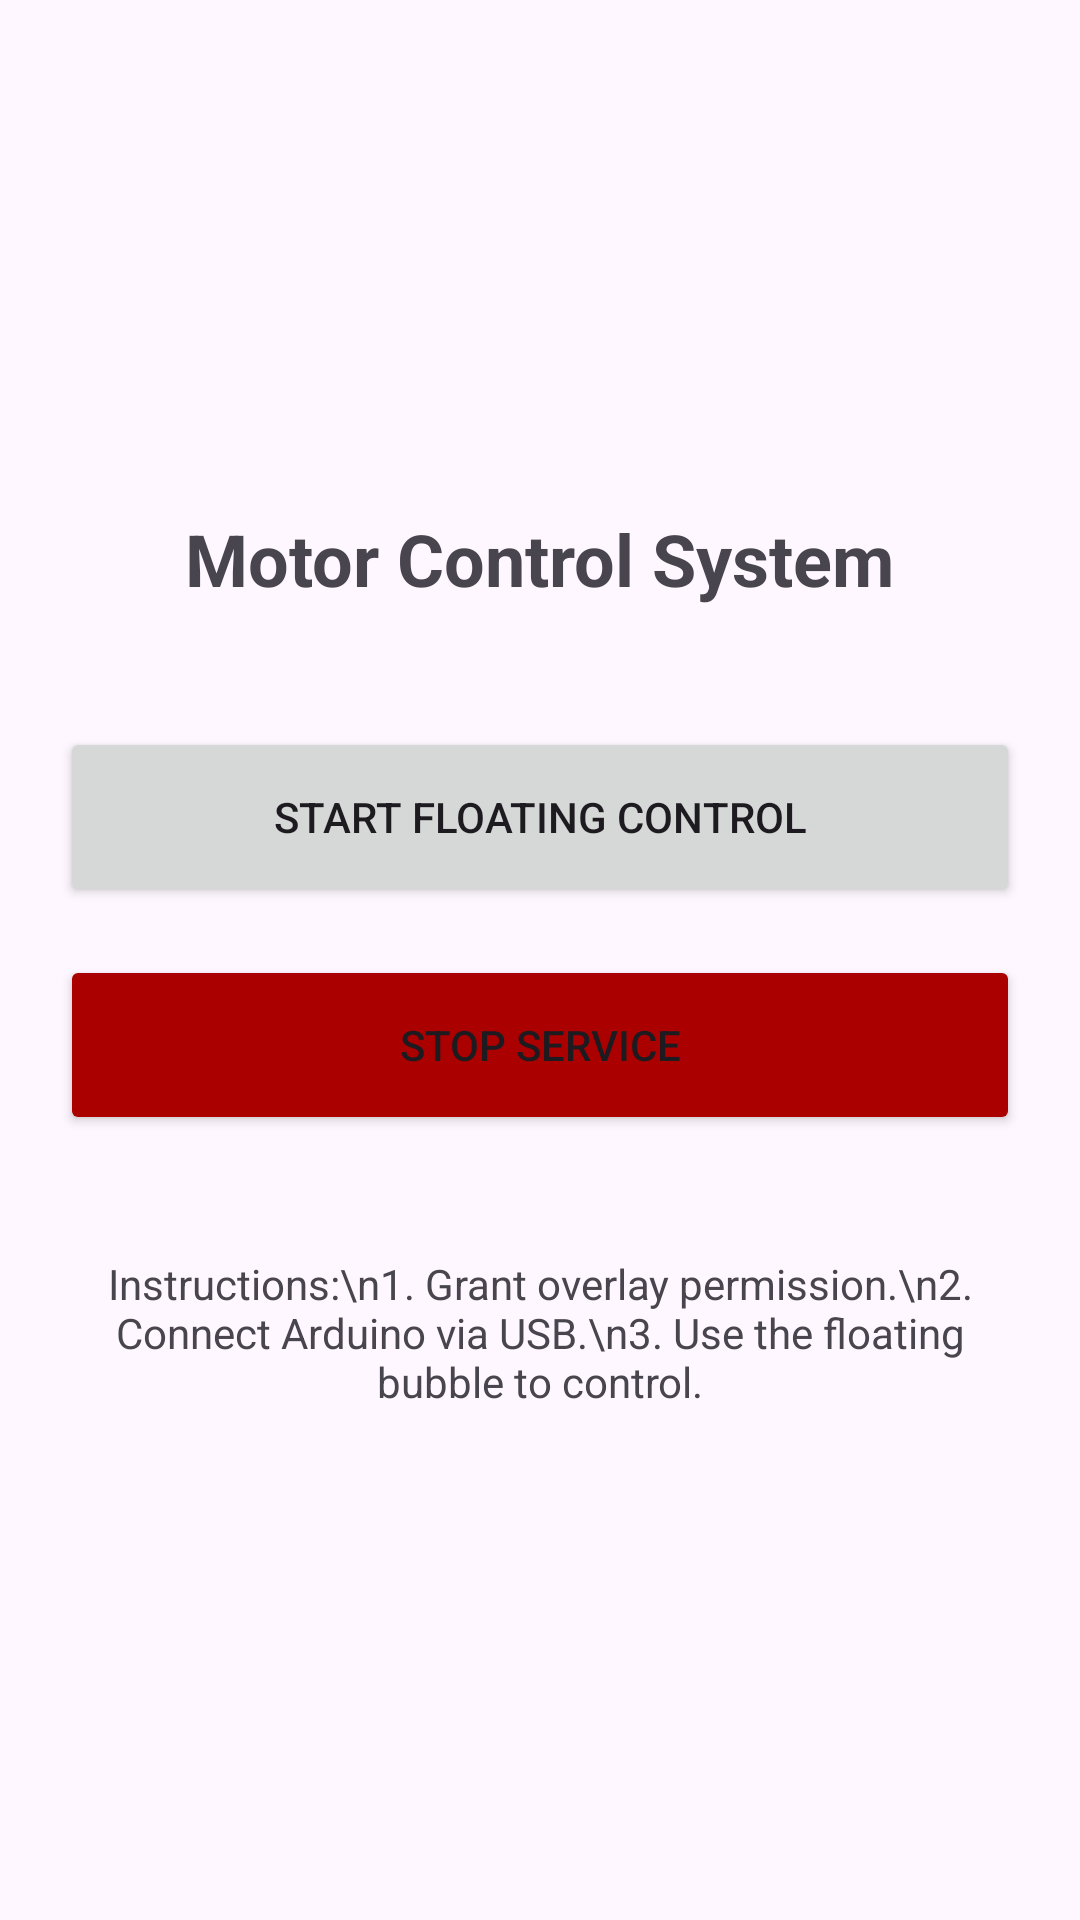

Reconstruct the res/layout file that produces this screen, plus the resources it refers to.
<!-- AndroidManifest.xml: activity theme Theme.Motor_ctl -->
<!-- res/layout/activity_main.xml -->
<?xml version="1.0" encoding="utf-8"?>
<LinearLayout xmlns:android="http://schemas.android.com/apk/res/android"
    android:layout_width="match_parent"
    android:layout_height="match_parent"
    android:orientation="vertical"
    android:gravity="center"
    android:padding="20dp">

    <TextView
        android:layout_width="wrap_content"
        android:layout_height="wrap_content"
        android:text="Motor Control System"
        android:textSize="24sp"
        android:textStyle="bold"
        android:layout_marginBottom="40dp" />

    <Button
        android:id="@+id/btn_start_service"
        android:layout_width="match_parent"
        android:layout_height="60dp"
        android:text="Start Floating Control"
        android:layout_marginBottom="16dp" />

    <Button
        android:id="@+id/btn_stop_service"
        android:layout_width="match_parent"
        android:layout_height="60dp"
        android:text="Stop Service"
        android:backgroundTint="#AA0000" />

    <TextView
        android:layout_width="wrap_content"
        android:layout_height="wrap_content"
        android:text="Instructions:\n1. Grant overlay permission.\n2. Connect Arduino via USB.\n3. Use the floating bubble to control."
        android:layout_marginTop="40dp"
        android:gravity="center" />



</LinearLayout>
<!-- resources referenced by this layout -->
<resources>
  <style name="Theme.Motor_ctl" parent="Base.Theme.Motor_ctl" />
  <style name="Base.Theme.Motor_ctl" parent="Theme.Material3.DayNight.NoActionBar">
          
          
      </style>
</resources>
